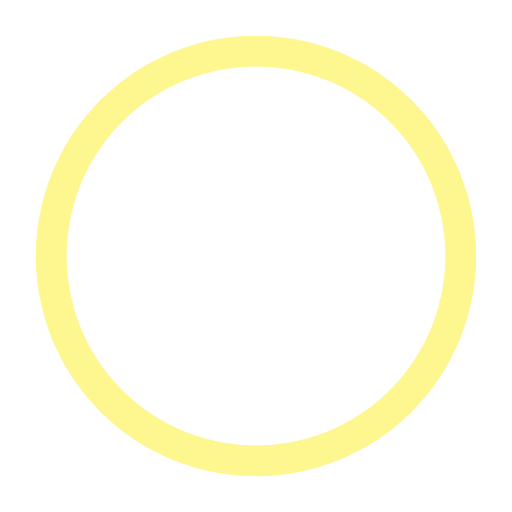
t = 0.00 s
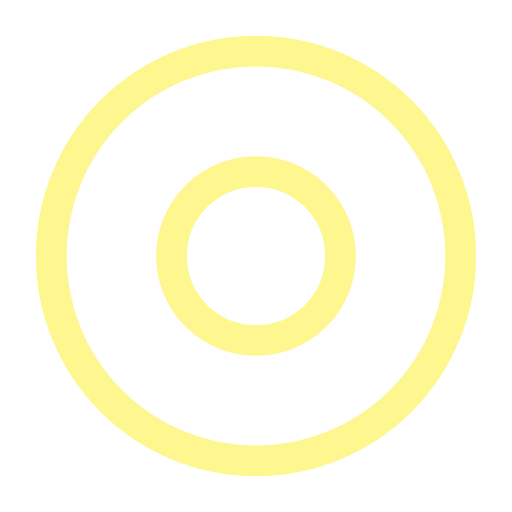
t = 0.50 s
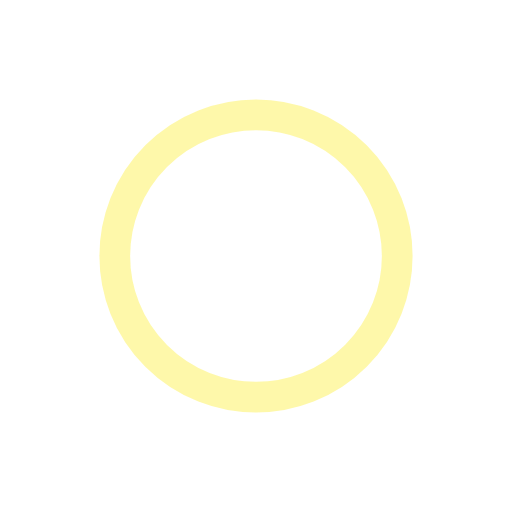
t = 1.00 s
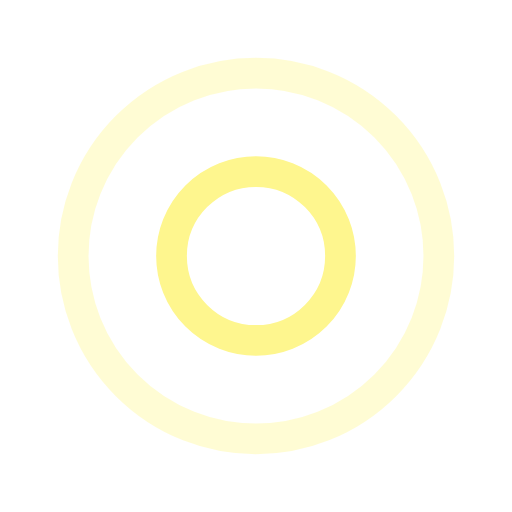
t = 1.50 s
t = 2.00 s: frame unchanged from t = 1.00 s, image omitted
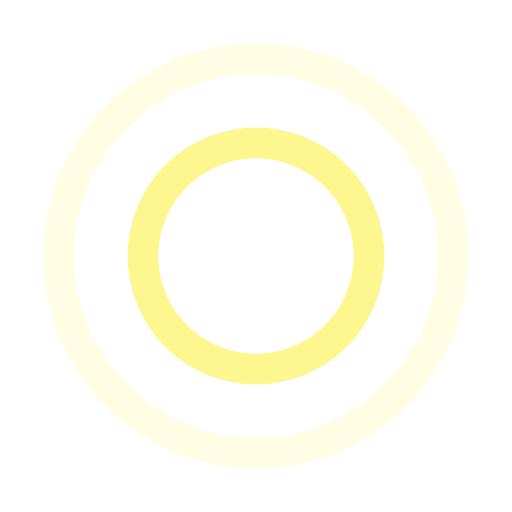
t = 2.67 s

The animated SVG that drew these frames (rendered in a browser with its animation timeline set to each time). Animation: 4 SMIL elements (animate=4); one cycle of 3.00 s, repeats indefinitely.

<?xml version="1.0" encoding="utf-8"?><svg width='120px' height='120px' xmlns="http://www.w3.org/2000/svg" viewBox="0 0 100 100" preserveAspectRatio="xMidYMid" class="uil-ripple"><rect x="0" y="0" width="100" height="100" fill="none" class="bk"></rect><g> <animate attributeName="opacity" dur="2s" repeatCount="indefinite" begin="0s" keyTimes="0;0.33;1" values="1;1;0"></animate><circle cx="50" cy="50" r="40" stroke="#fef68e" fill="none" stroke-width="6" stroke-linecap="round"><animate attributeName="r" dur="2s" repeatCount="indefinite" begin="0s" keyTimes="0;0.33;1" values="0;22;44"></animate></circle></g><g><animate attributeName="opacity" dur="2s" repeatCount="indefinite" begin="1s" keyTimes="0;0.33;1" values="1;1;0"></animate><circle cx="50" cy="50" r="40" stroke="#FEF68E" fill="none" stroke-width="6" stroke-linecap="round"><animate attributeName="r" dur="2s" repeatCount="indefinite" begin="1s" keyTimes="0;0.33;1" values="0;22;44"></animate></circle></g></svg>
